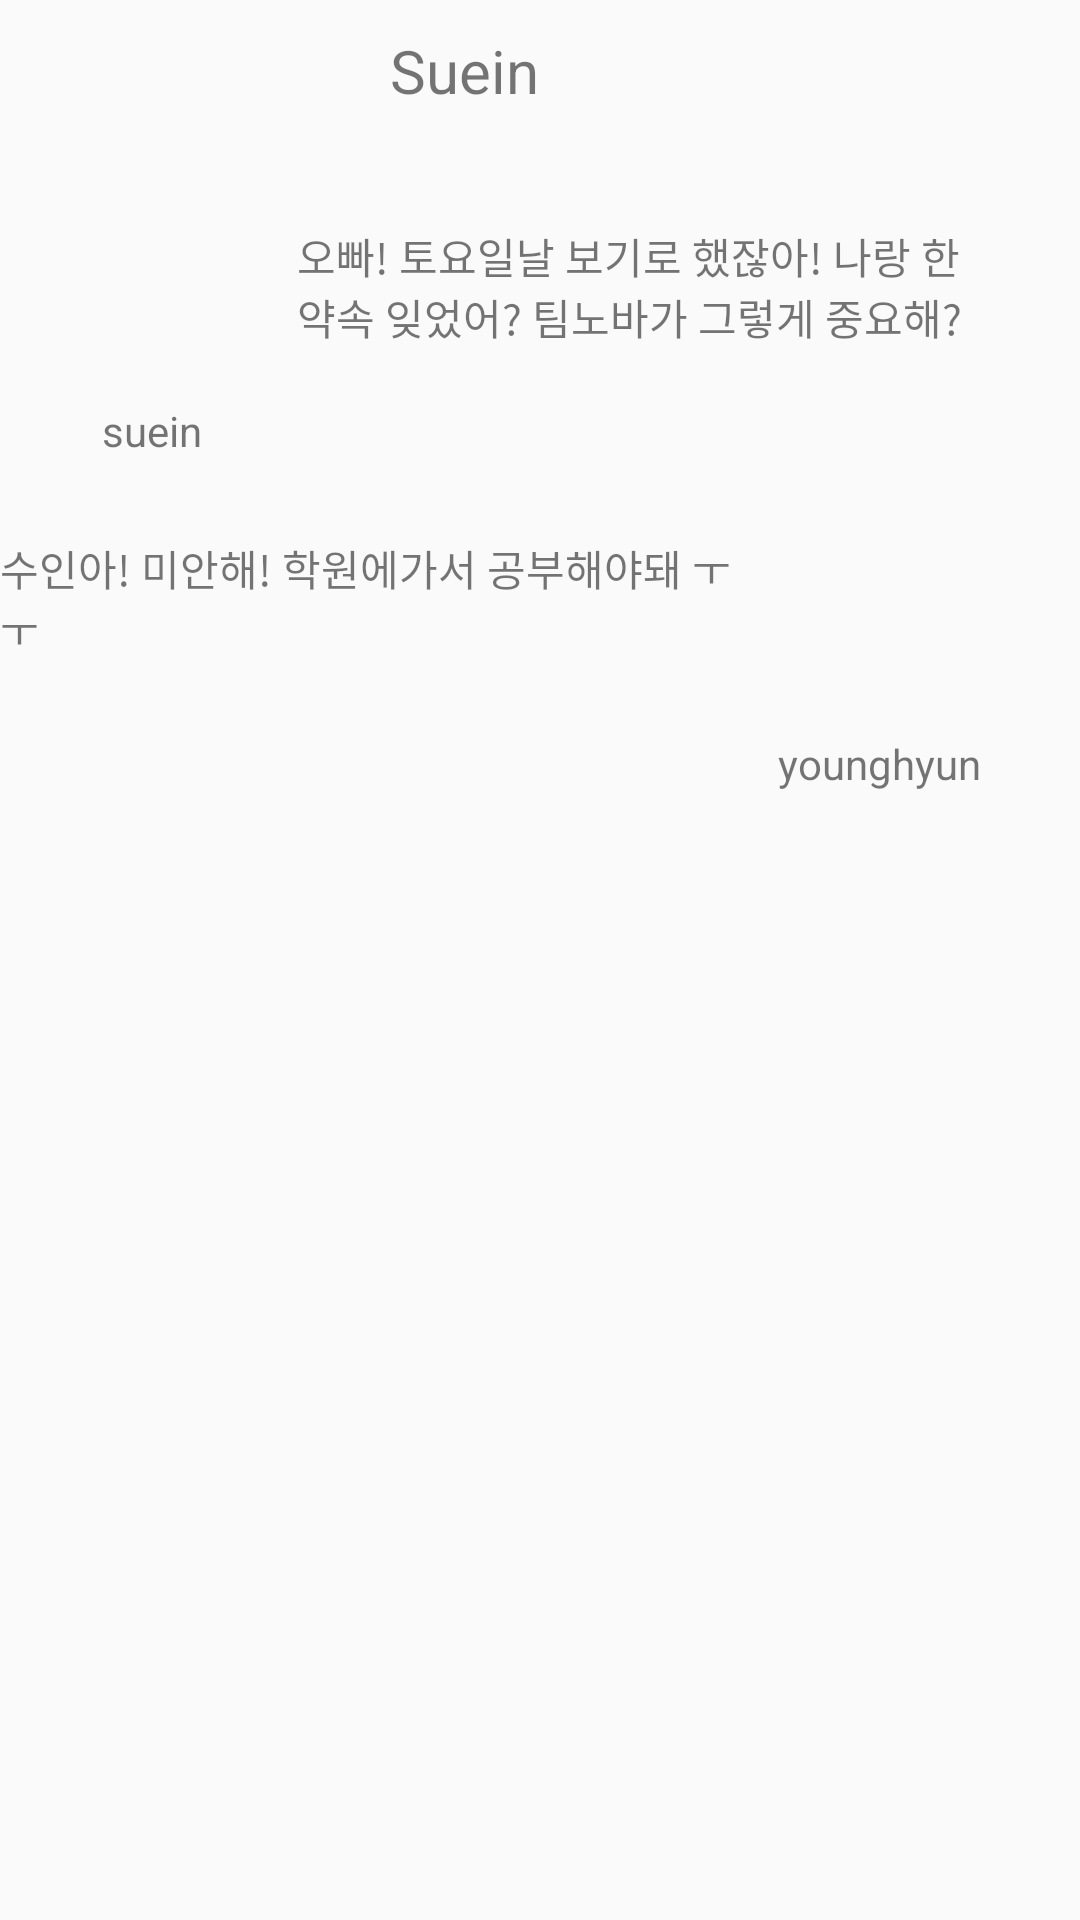

Write the Android layout XML for this screen, with the resource values it uses.
<!-- AndroidManifest.xml: application theme AppTheme -->
<!-- res/layout/activity_chat_linear.xml -->
<?xml version="1.0" encoding="utf-8"?>
<LinearLayout xmlns:android="http://schemas.android.com/apk/res/android"
    xmlns:app="http://schemas.android.com/apk/res-auto"
    xmlns:tools="http://schemas.android.com/tools"
    android:orientation="vertical" android:layout_width="match_parent"
    android:layout_height="match_parent">

    <RelativeLayout
        android:layout_width="match_parent"
        android:layout_height="52dp">

        <ImageView
            android:id="@+id/imageView13"
            android:layout_width="59dp"
            android:layout_height="match_parent"
            android:layout_alignParentStart="true"
            android:layout_alignParentLeft="true"
            android:layout_marginStart="56dp"
            android:layout_marginLeft="56dp"
            tools:srcCompat="@tools:sample/avatars[11]" />

        <TextView
            android:id="@+id/textView18"
            android:layout_width="58dp"
            android:layout_height="wrap_content"
            android:layout_alignParentBottom="true"
            android:layout_marginStart="15dp"
            android:layout_marginLeft="15dp"
            android:layout_marginBottom="15dp"
            android:layout_toEndOf="@+id/imageView13"
            android:layout_toRightOf="@+id/imageView13"
            android:text="Suein"
            android:textSize="20sp"/>

        <ImageView
            android:id="@+id/imageView15"
            android:layout_width="40dp"
            android:layout_height="37dp"
            android:layout_alignParentStart="true"
            android:layout_alignParentLeft="true"
            android:layout_alignParentBottom="true"
            android:layout_marginStart="3dp"
            android:layout_marginLeft="3dp"
            android:layout_marginBottom="6dp"
            app:srcCompat="@drawable/ic_left_arrow_x2" />

        <ImageView
            android:id="@+id/imageView16"
            android:layout_width="43dp"
            android:layout_height="38dp"
            android:layout_alignParentBottom="true"
            android:layout_marginStart="162dp"
            android:layout_marginLeft="162dp"
            android:layout_marginBottom="6dp"
            android:layout_toEndOf="@+id/textView18"
            android:layout_toRightOf="@+id/textView18"
            app:srcCompat="@drawable/ic_menu" />
    </RelativeLayout>

    <RelativeLayout
        android:layout_width="match_parent"
        android:layout_height="629dp">

        <ImageView
            android:id="@+id/imageView18"
            android:layout_width="63dp"
            android:layout_height="59dp"
            android:layout_alignParentStart="true"
            android:layout_alignParentLeft="true"
            android:layout_alignParentTop="true"
            android:layout_marginStart="20dp"
            android:layout_marginLeft="20dp"
            android:layout_marginTop="17dp"
            tools:srcCompat="@tools:sample/avatars[11]" />

        <TextView
            android:id="@+id/textView15"
            android:layout_width="wrap_content"
            android:layout_height="wrap_content"
            android:layout_below="@+id/imageView18"
            android:layout_alignParentStart="true"
            android:layout_alignParentLeft="true"
            android:layout_marginStart="34dp"
            android:layout_marginLeft="34dp"
            android:layout_marginTop="6dp"
            android:text="suein" />

        <TextView
            android:id="@+id/textView24"
            android:layout_width="227dp"
            android:layout_height="48dp"
            android:layout_alignParentTop="true"
            android:layout_marginStart="16dp"
            android:layout_marginLeft="16dp"
            android:layout_marginTop="23dp"
            android:layout_toEndOf="@+id/imageView18"
            android:layout_toRightOf="@+id/imageView18"
            android:text="오빠! 토요일날 보기로 했잖아! 나랑 한 약속 잊었어? 팀노바가 그렇게 중요해?" />

        <ImageView
            android:id="@+id/imageView19"
            android:layout_width="64dp"
            android:layout_height="59dp"
            android:layout_alignParentTop="true"
            android:layout_alignParentEnd="true"
            android:layout_alignParentRight="true"
            android:layout_marginTop="125dp"
            android:layout_marginEnd="32dp"
            android:layout_marginRight="32dp"
            tools:srcCompat="@tools:sample/avatars[1]" />

        <TextView
            android:id="@+id/textView25"
            android:layout_width="wrap_content"
            android:layout_height="wrap_content"
            android:layout_below="@+id/imageView19"
            android:layout_alignParentEnd="true"
            android:layout_alignParentRight="true"
            android:layout_marginTop="9dp"
            android:layout_marginEnd="33dp"
            android:layout_marginRight="33dp"
            android:text="younghyun" />

        <TextView
            android:id="@+id/textView26"
            android:layout_width="wrap_content"
            android:layout_height="61dp"
            android:layout_alignParentTop="true"
            android:layout_marginTop="127dp"
            android:layout_marginEnd="11dp"
            android:layout_marginRight="11dp"
            android:layout_toStartOf="@+id/imageView19"
            android:layout_toLeftOf="@+id/imageView19"
            android:text="수인아! 미안해! 학원에가서 공부해야돼 ㅜㅜ" />
    </RelativeLayout>

    <LinearLayout
        android:layout_width="match_parent"
        android:layout_height="match_parent"
        android:orientation="horizontal">

        <EditText
            android:id="@+id/editText9"
            android:layout_width="wrap_content"
            android:layout_height="wrap_content"
            android:layout_weight="1"
            android:ems="10"
            android:inputType="textPersonName"
            android:hint="메세지를 입력하세요." />

        <Button
            android:id="@+id/button6"
            android:layout_width="wrap_content"
            android:layout_height="wrap_content"
            android:layout_weight="1"
            android:text="보내기" />
    </LinearLayout>
</LinearLayout>
<!-- resources referenced by this layout -->
<resources>
  <style name="AppTheme" parent="Theme.AppCompat.Light.DarkActionBar">
          
          <item name="colorPrimary">@color/colorPrimary</item>
          <item name="colorPrimaryDark">@color/colorPrimaryDark</item>
          <item name="colorAccent">@color/colorAccent</item>
          <item name="android:statusBarColor">@color/naviBackground</item>
          <item name="android:windowLightStatusBar">true</item>
          
          <item name="windowActionBar">false</item>
          <item name="windowNoTitle">true</item>
      </style>
  <color name="colorPrimary">#008577</color>
  <color name="colorPrimaryDark">#00574B</color>
  <color name="colorAccent">#D81B60</color>
  <color name="naviBackground">#FAFAFA</color>
</resources>
